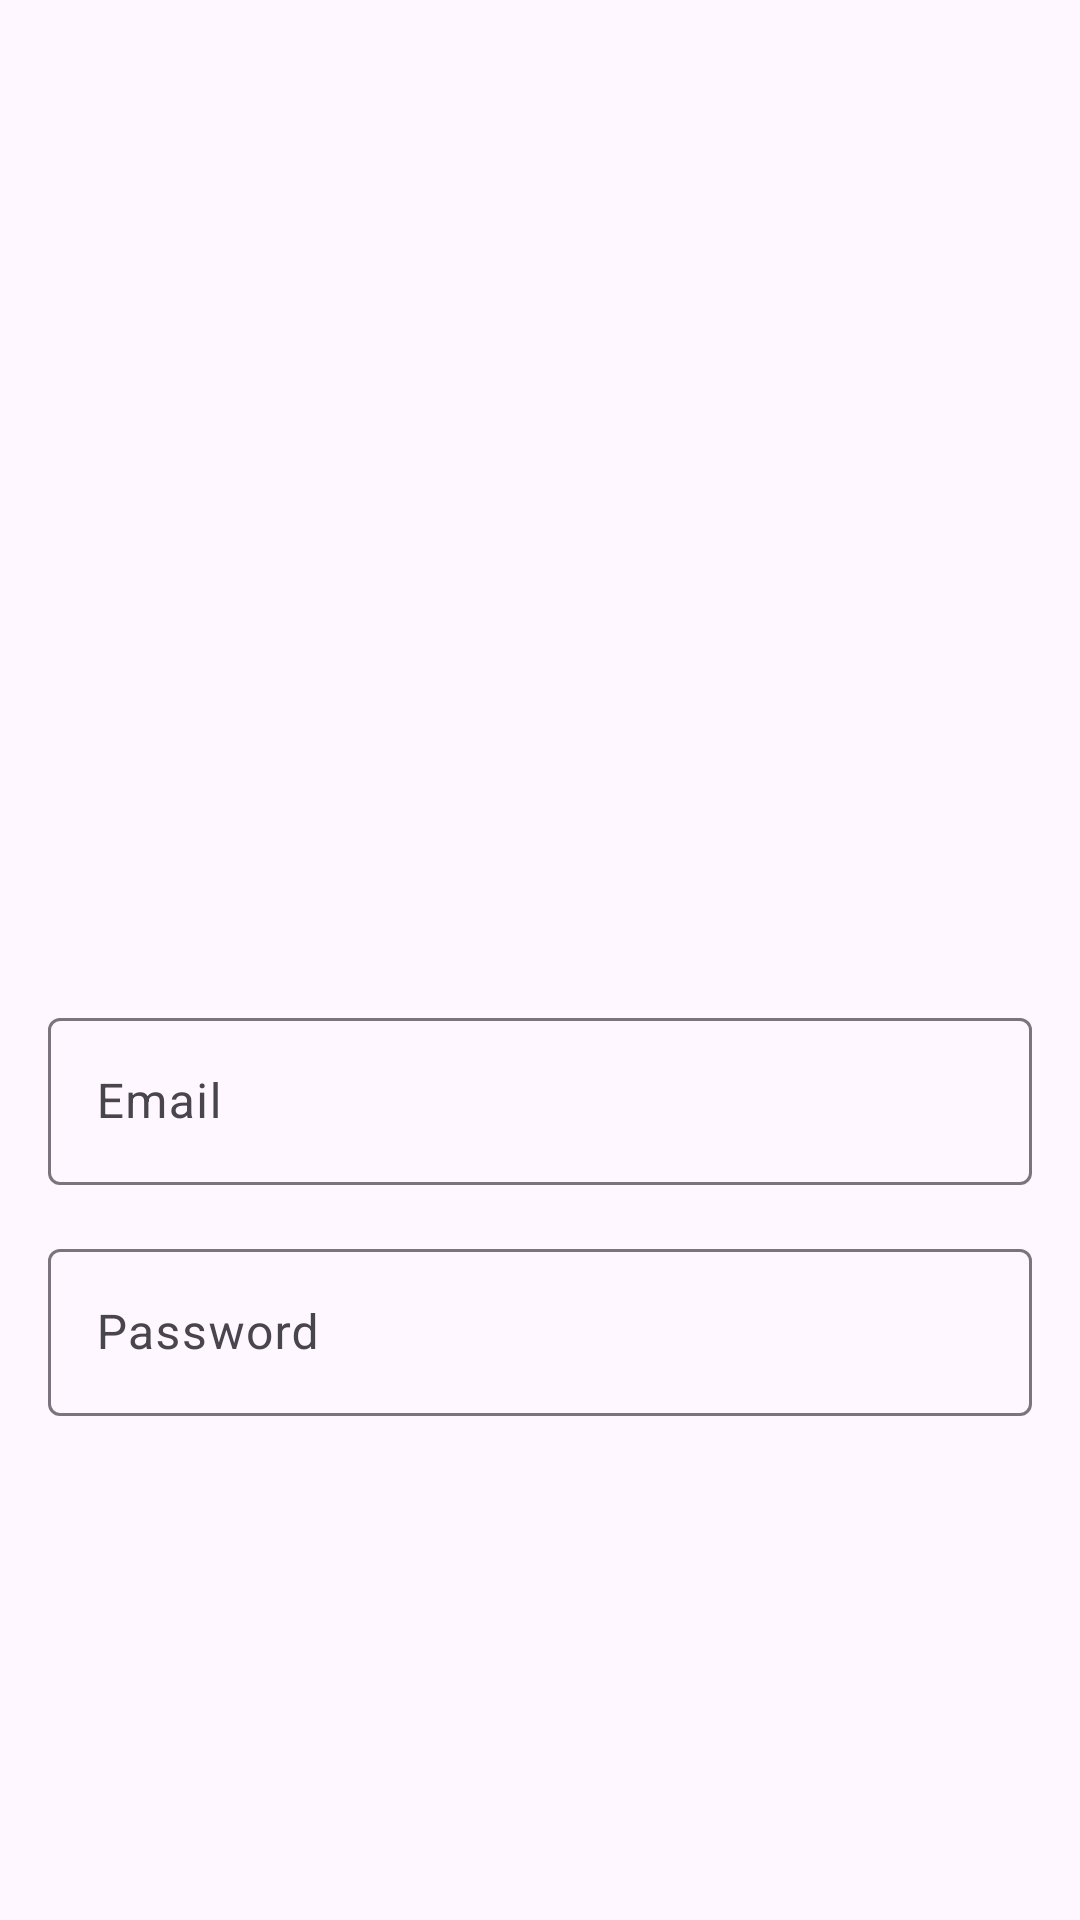

Produce the Android XML layout that renders to this screen, including the resource entries it uses.
<!-- AndroidManifest.xml: application theme Theme.MyResponseAble -->
<!-- res/layout/activity_main.xml -->
<?xml version="1.0" encoding="utf-8"?>
<LinearLayout xmlns:android="http://schemas.android.com/apk/res/android"
    xmlns:tools="http://schemas.android.com/tools"
    android:layout_width="match_parent"
    android:layout_height="match_parent"
    android:orientation="vertical"
    android:gravity="center"
    android:padding="16dp"
    tools:context=".MainActivity">

    <ImageView
        android:layout_width="150dp"
        android:layout_height="150dp"
        android:layout_marginBottom="16dp"/>

    <com.google.android.material.textfield.TextInputLayout
        android:layout_width="match_parent"
        android:layout_height="wrap_content"
        android:layout_marginBottom="16dp"
        android:hint="@string/email">

        <com.google.android.material.textfield.TextInputEditText
            android:id="@+id/email"
            android:layout_width="match_parent"
            android:layout_height="wrap_content"
            android:inputType="textEmailAddress"/>
    </com.google.android.material.textfield.TextInputLayout>

    <com.google.android.material.textfield.TextInputLayout
        android:layout_width="match_parent"
        android:layout_height="wrap_content"
        android:hint="@string/password">

        <com.google.android.material.textfield.TextInputEditText
            android:id="@+id/password"
            android:layout_width="match_parent"
            android:layout_height="wrap_content"
            android:inputType="textEmailAddress"/>
    </com.google.android.material.textfield.TextInputLayout>

</LinearLayout>
<!-- resources referenced by this layout -->
<resources>
  <string name="email">Email</string>
  <string name="password">Password</string>
  <style name="Theme.MyResponseAble" parent="Base.Theme.MyResponseAble" />
  <style name="Base.Theme.MyResponseAble" parent="Theme.Material3.DayNight.NoActionBar">
          
          
      </style>
</resources>
